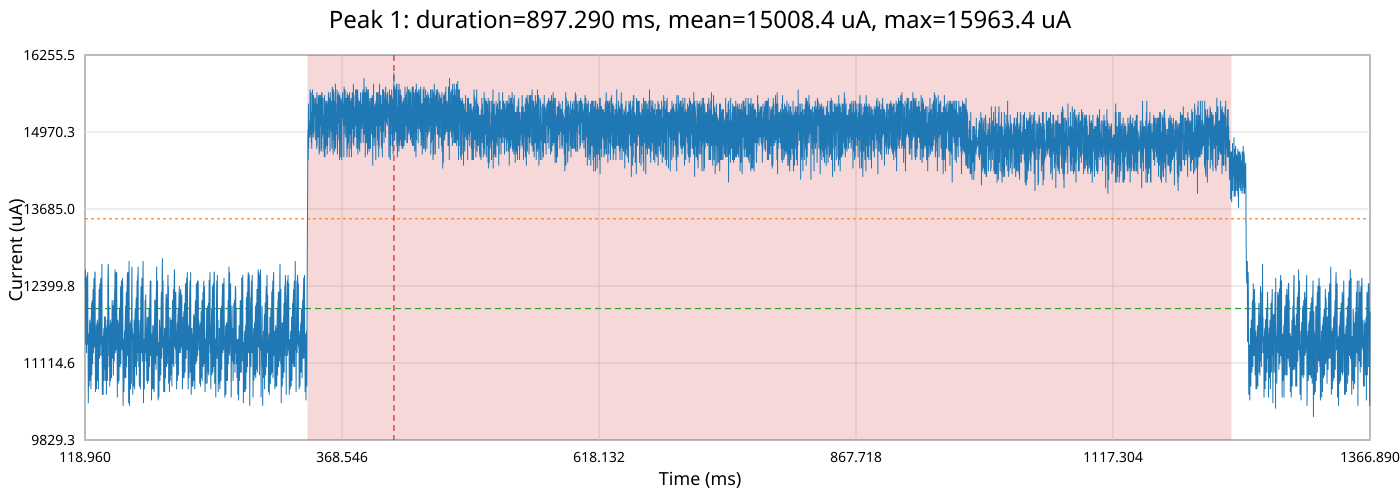

The data file committed next to this chart (first rows):
time_ms, time_relative_ms, current_ua
119, -300.0, 12396
119, -300, 12257
119, -300, 12163
119, -300, 12163
119.0, -300, 11931
119, -299.9, 12257
119, -299.9, 11931
119, -299.9, 11931
119, -299.9, 11744
119, -299.9, 11698
119.1, -299.9, 11698
119.1, -299.9, 11558
119.1, -299.9, 11512
119.1, -299.9, 11326
119.1, -299.9, 11419
119.1, -299.8, 11465
119.1, -299.8, 11373
119.1, -299.8, 12257
119.1, -299.8, 12583
119.2, -299.8, 12583
119.2, -299.8, 12396
119.2, -299.8, 12443
119.2, -299.8, 12443
119.2, -299.8, 12257
119.2, -299.8, 12303
119.2, -299.8, 12117
119.2, -299.7, 12117
119.2, -299.7, 11977
119.2, -299.7, 11884
119.2, -299.7, 11837
119.3, -299.7, 11698
119.3, -299.7, 11512
119.3, -299.7, 11698
119.3, -299.7, 11605
119.3, -299.7, 11651
119.3, -299.6, 11558
119.3, -299.6, 11373
119.3, -299.6, 11465
119.3, -299.6, 12257
119.3, -299.6, 12770
119.4, -299.6, 12676
119.4, -299.6, 12396
119.4, -299.6, 12443
119.4, -299.6, 12350
119.4, -299.6, 12257
119.4, -299.5, 12163
119.4, -299.5, 12024
119.4, -299.5, 12024
119.4, -299.5, 11977
119.5, -299.5, 12117
119.5, -299.5, 11791
119.5, -299.5, 11744
119.5, -299.5, 11698
119.5, -299.5, 11651
119.5, -299.5, 11698
119.5, -299.4, 11558
119.5, -299.4, 11465
119.5, -299.4, 11419
119.5, -299.4, 11558
119.5, -299.4, 11326
... 124,734 more rows
